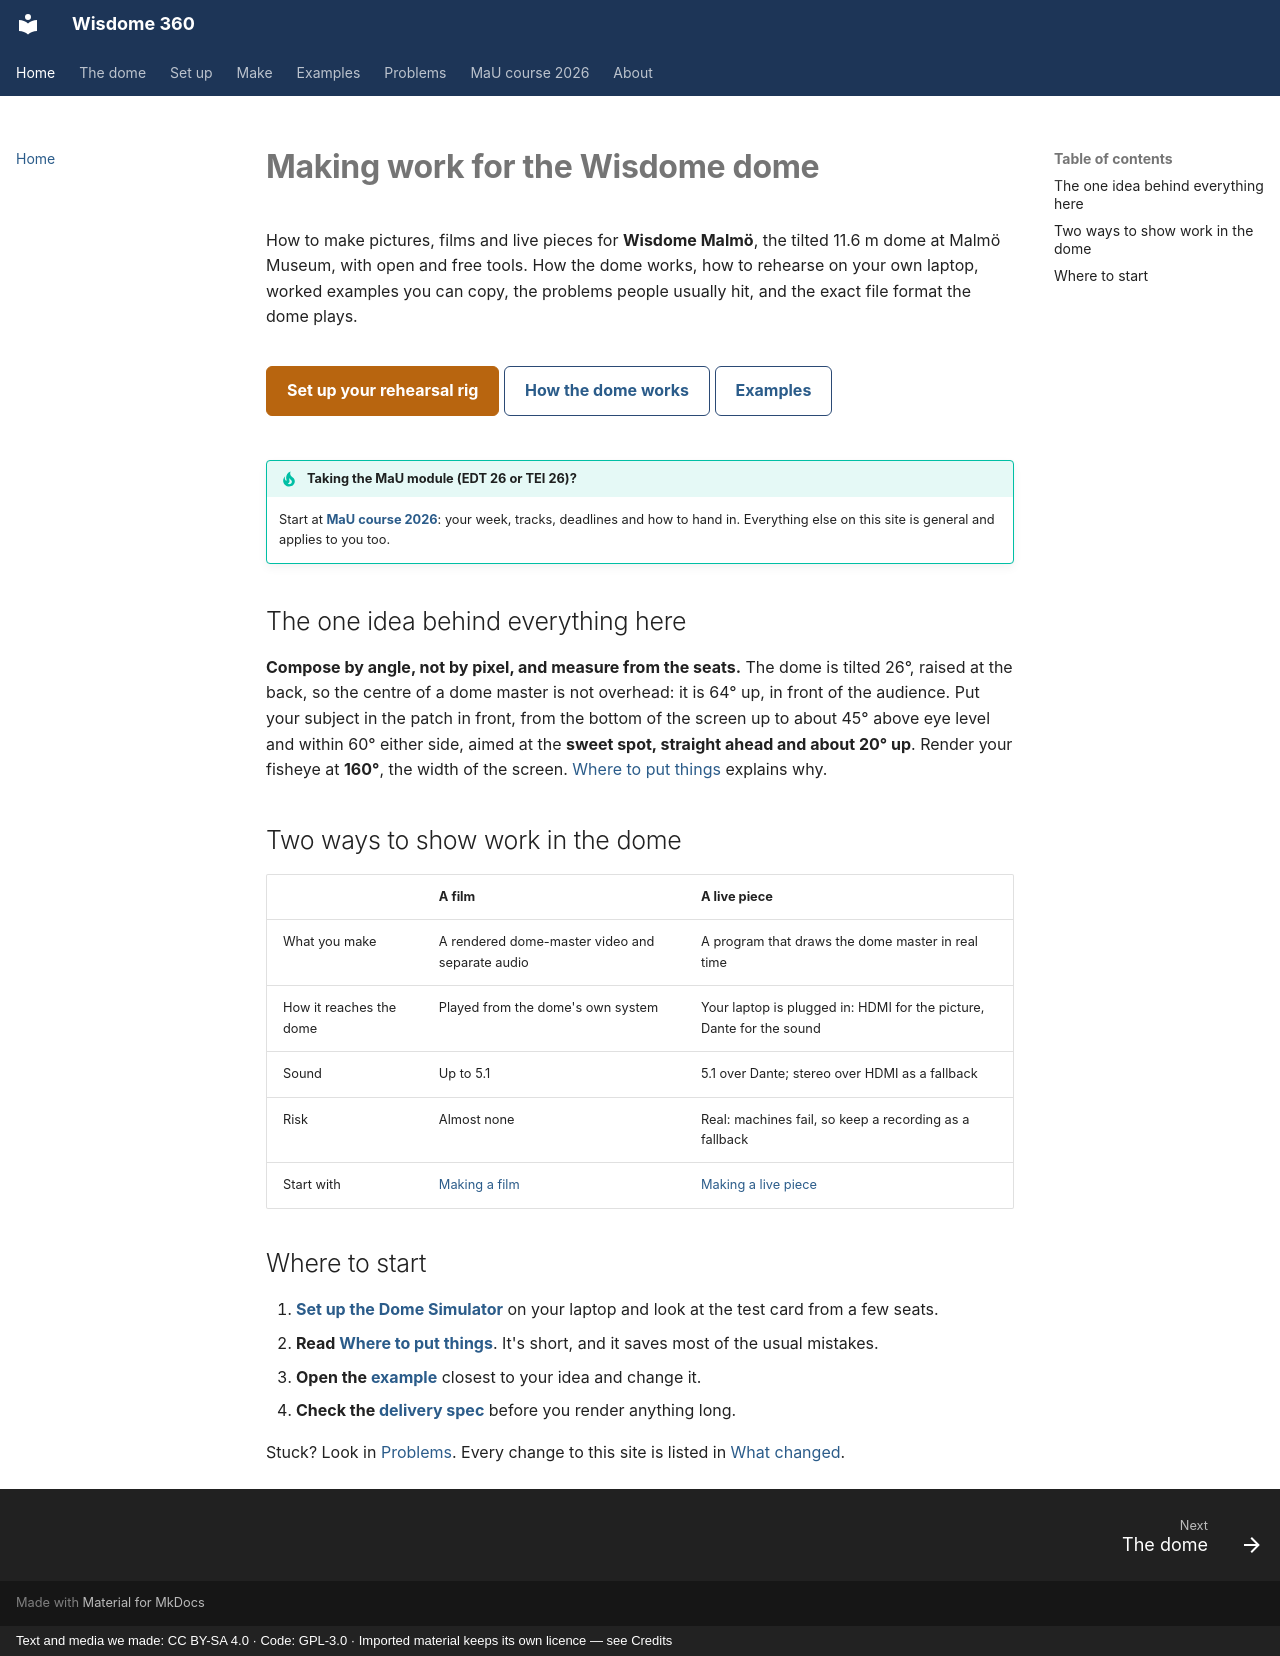

repository: dcuartielles/wisdome-360 · page: index.html · generator: mkdocs · copyright: Text and media we made: CC BY-SA 4.0 · Code: GPL-3.0 · Imported material keeps its own licence — see Credits

---
title: Home
---

# Making work for the Wisdome dome

How to make pictures, films and live pieces for **Wisdome Malmö**, the tilted 11.6 m dome at Malmö Museum, with open and free tools. How the dome works, how to rehearse on your own laptop, worked examples you can copy, the problems people usually hit, and the exact file format the dome plays.

<div class="w360-go" markdown>
[Set up your rehearsal rig](setup/wizard.html){ .primary }
[How the dome works](reference/comfortable-zone.md)
[Examples](examples/index.md)
</div>

!!! tip "Taking the MaU module (EDT 26 or TEI 26)?"
    Start at **[MaU course 2026](course/index.md)**: your week, tracks, deadlines and how to hand in. Everything else on this site is general and applies to you too.

## The one idea behind everything here

**Compose by angle, not by pixel, and measure from the seats.** The dome is tilted 26°, raised at the back, so the centre of a dome master is not overhead: it is 64° up, in front of the audience. Put your subject in the patch in front, from the bottom of the screen up to about 45° above eye level and within 60° either side, aimed at the **sweet spot, straight ahead and about 20° up**. Render your fisheye at **160°**, the width of the screen. [Where to put things](reference/comfortable-zone.md) explains why.

## Two ways to show work in the dome

| | **A film** | **A live piece** |
|---|---|---|
| What you make | A rendered dome-master video and separate audio | A program that draws the dome master in real time |
| How it reaches the dome | Played from the dome's own system | Your laptop is plugged in: HDMI for the picture, Dante for the sound |
| Sound | Up to 5.1 | 5.1 over Dante; stereo over HDMI as a fallback |
| Risk | Almost none | Real: machines fail, so keep a recording as a fallback |
| Start with | [Making a film](make/film.md) | [Making a live piece](make/live.md) |

## Where to start

1. **[Set up the Dome Simulator](setup/index.md)** on your laptop and look at the test card from a few seats.
2. **Read [Where to put things](reference/comfortable-zone.md)**. It's short, and it saves most of the usual mistakes.
3. **Open the [example](examples/index.md)** closest to your idea and change it.
4. **Check the [delivery spec](reference/delivery-spec.md)** before you render anything long.

Stuck? Look in [Problems](problems.md). Every change to this site is listed in [What changed](changes.md).
